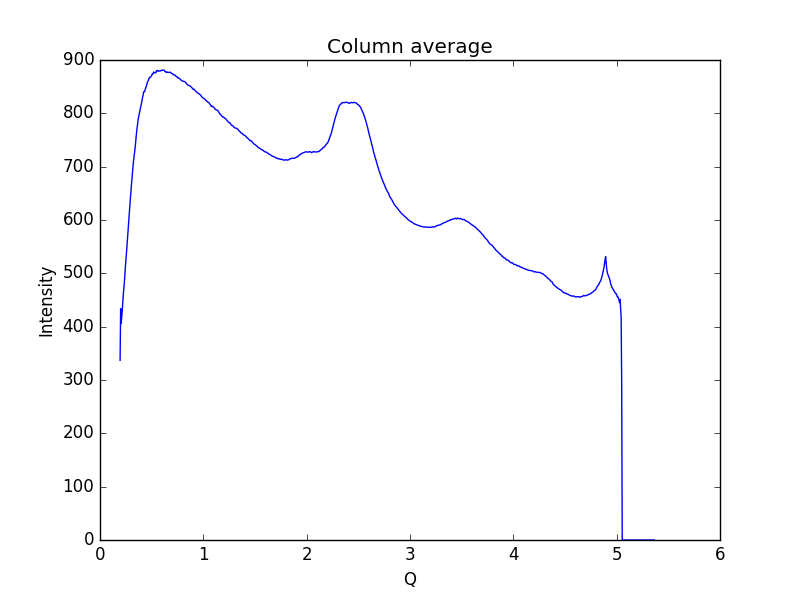

Source data for this figure (header and first rows):
0.19448614755544588, 336.825
0.1997, 433.9
0.2048, 405.6
0.21, 417.5
0.2152, 429.7
0.2204, 445
0.2255, 461.1
0.2307, 471.3
0.2359, 483.7
0.2411, 498.9
0.2462, 513.6
0.2514, 525.9
0.2566, 539.8
0.2618, 554.1
0.2669, 569
0.2721, 583.1
0.2773, 598.9
0.2825, 612.1
0.2876, 625.8
0.2928, 637.4
0.298, 649.4
0.3032, 663.3
0.3083, 676.2
0.3135, 687.3
0.3187, 699.3
0.3239, 709.4
0.329, 717.2
0.3342, 726.4
0.3394, 734.5
0.3446, 744.9
0.3497, 756.5
0.3549, 766.4
0.3601, 773.9
0.3653, 782.7
0.3704, 789.9
0.3756, 794.5
0.3808, 798.4
0.386, 804.5
0.3911, 810
0.3963, 814
0.4015, 818.6
0.4067, 824.5
0.4118, 829.8
0.417, 834.2
0.4222, 840.3
0.4274, 840.4
0.4325, 841.1
0.4377, 844.5
0.4429, 848.5
0.4481, 850
0.4532, 854.2
0.4584, 858.3
0.4636, 860.3
0.4688, 861.9
0.4739, 865.3
0.4791, 867.2
0.4843, 867.2
0.4895, 868.2
0.4946, 869.8
0.4998, 871
0.505, 873.6
... 939 more rows
